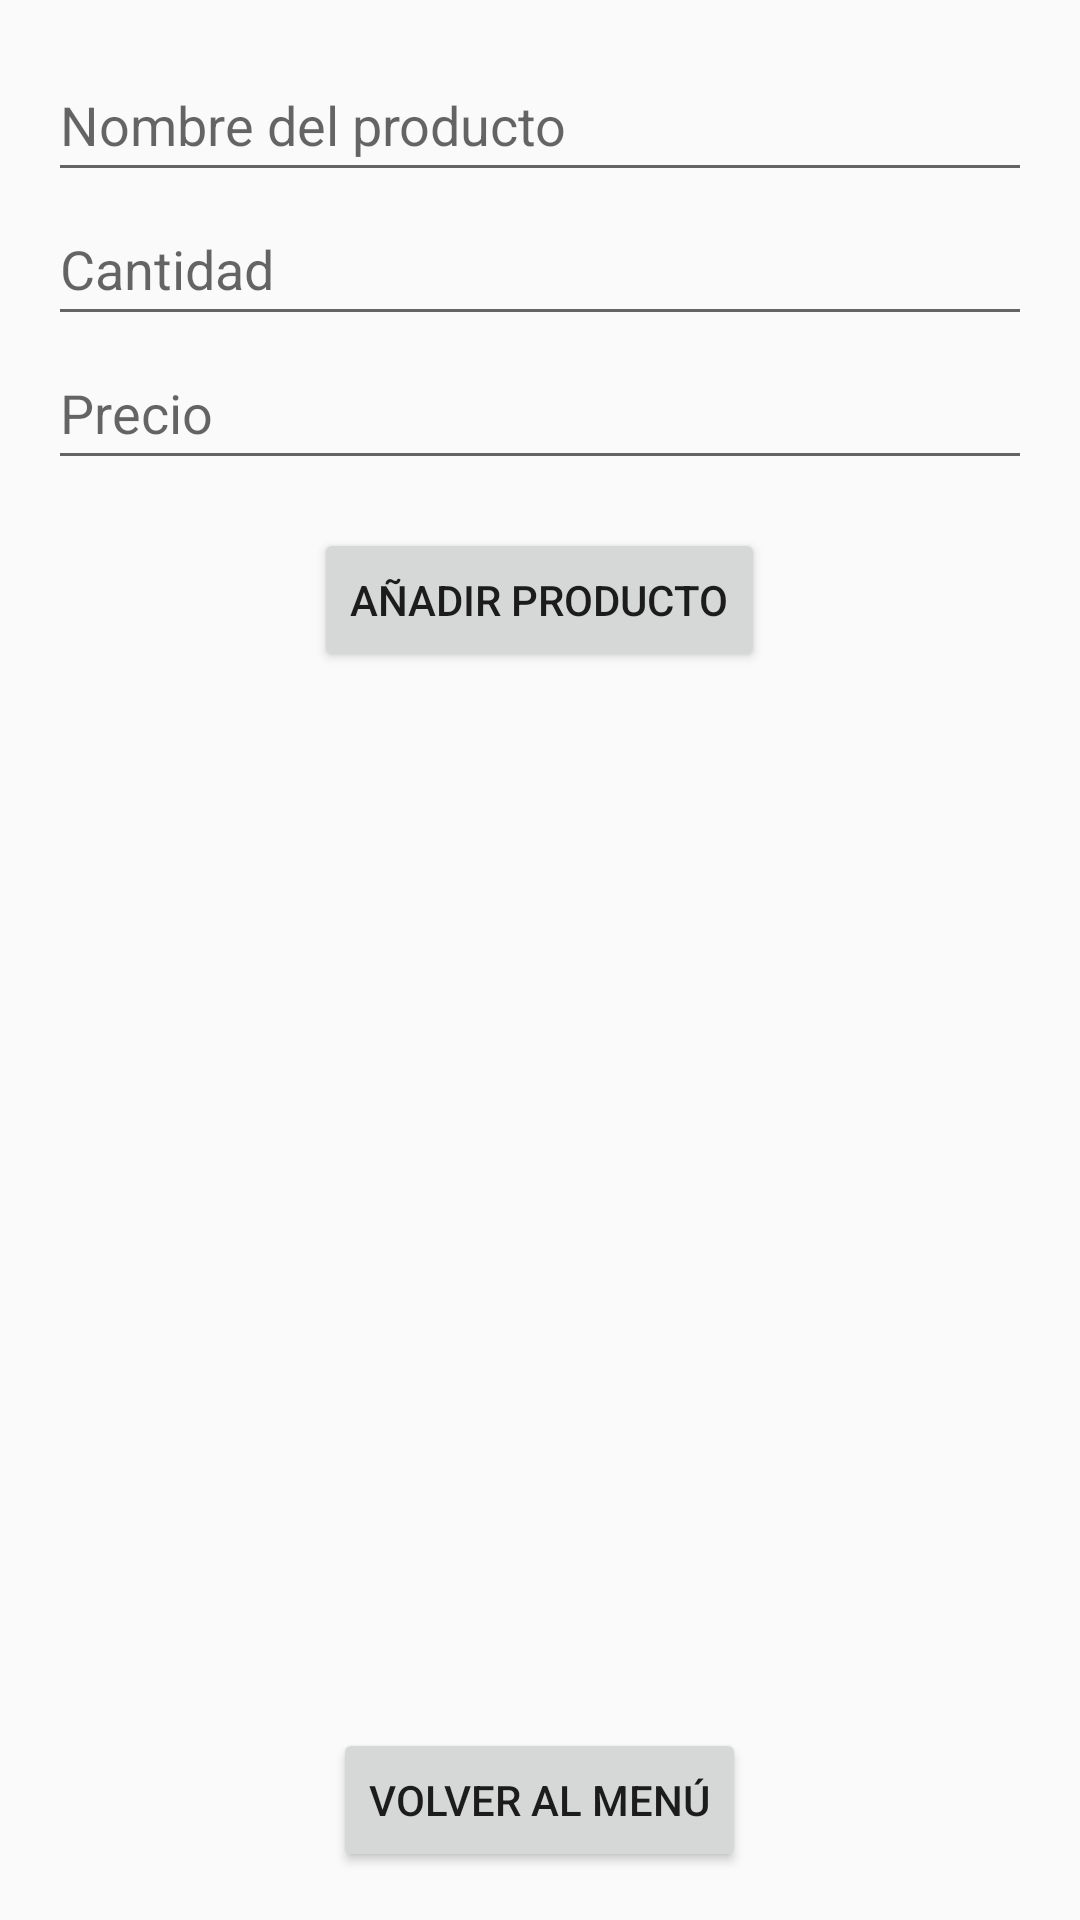

Reconstruct the res/layout file that produces this screen, plus the resources it refers to.
<!-- AndroidManifest.xml: application theme Theme.AppCompat.Light.NoActionBar -->
<!-- res/layout/activity_lista_compra.xml -->
<LinearLayout
    xmlns:android="http://schemas.android.com/apk/res/android"
    android:layout_width="match_parent"
    android:layout_height="match_parent"
    android:orientation="vertical"
    android:padding="16dp">

    <EditText
        android:id="@+id/editTextProductName"
        android:layout_width="match_parent"
        android:layout_height="48dp"
        android:hint="@string/product_name_hint"
        android:inputType="text" />

    <EditText
        android:id="@+id/editTextProductQuantity"
        android:layout_width="match_parent"
        android:layout_height="48dp"
        android:hint="@string/product_quantity_hint"
        android:inputType="number" />

    <EditText
        android:id="@+id/editTextProductPrice"
        android:layout_width="match_parent"
        android:layout_height="48dp"
        android:hint="@string/product_price_hint"
        android:inputType="numberDecimal" />

    <Button
        android:id="@+id/buttonAddProduct"
        android:layout_width="wrap_content"
        android:layout_height="wrap_content"
        android:text="@string/add_product"
        android:layout_gravity="center_horizontal"
        android:layout_marginTop="16dp" />

    <androidx.recyclerview.widget.RecyclerView
        android:id="@+id/recyclerViewProducts"
        android:layout_width="match_parent"
        android:layout_height="0dp"
        android:layout_weight="1" />

    <TextView
        android:id="@+id/textViewSummary"
        android:layout_width="match_parent"
        android:layout_height="wrap_content"
        android:paddingTop="16dp"
        android:textSize="16sp" />

    <Button
        android:id="@+id/buttonBackToMenu"
        android:layout_width="wrap_content"
        android:layout_height="wrap_content"
        android:text="@string/back_to_menu"
        android:layout_gravity="center_horizontal"
        android:layout_marginTop="16dp" />

</LinearLayout>
<!-- resources referenced by this layout -->
<resources>
  <string name="add_product">Añadir Producto</string>
  <string name="back_to_menu">Volver al Menú</string>
  <string name="product_name_hint">Nombre del producto</string>
  <string name="product_price_hint">Precio</string>
  <string name="product_quantity_hint">Cantidad</string>
</resources>
